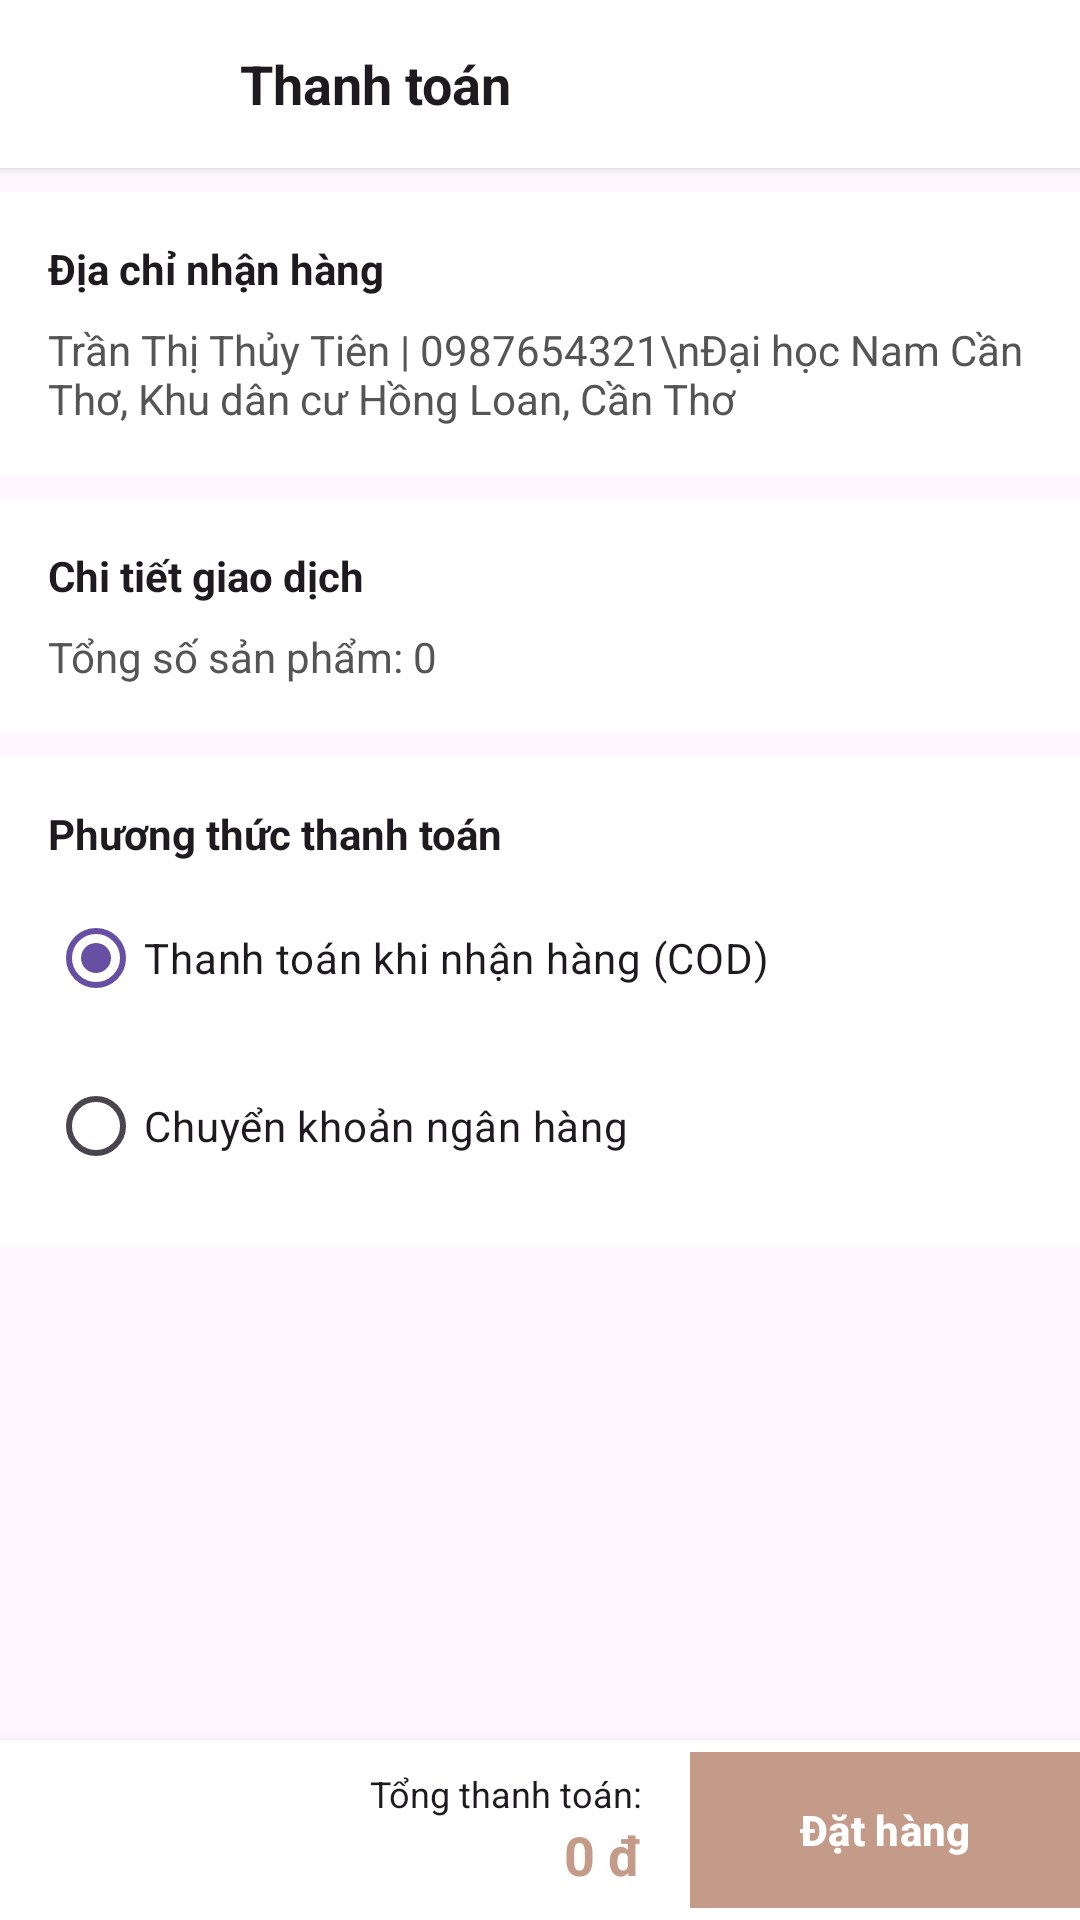

The Android layout XML behind this screen, and the referenced resources:
<!-- AndroidManifest.xml: application theme Theme.MyPham -->
<!-- res/layout/activity_checkout.xml -->
<?xml version="1.0" encoding="utf-8"?>
<RelativeLayout xmlns:android="http://schemas.android.com/apk/res/android"
    xmlns:app="http://schemas.android.com/apk/res-auto"
    android:layout_width="match_parent"
    android:layout_height="match_parent"
    android:background="?android:windowBackground">

    <LinearLayout
        android:id="@+id/toolbarCheckout"
        android:layout_width="match_parent"
        android:layout_height="56dp"
        android:background="#FFFFFF"
        android:elevation="2dp"
        android:gravity="center_vertical"
        android:orientation="horizontal"
        android:paddingHorizontal="16dp">

        <ImageButton
            android:id="@+id/btnBackCheckout"
            android:layout_width="48dp"
            android:layout_height="48dp"
            android:background="?attr/selectableItemBackgroundBorderless"
            android:src="@drawable/ic_back"
            app:tint="#2F3E46" />

        <TextView
            android:layout_width="wrap_content"
            android:layout_height="wrap_content"
            android:layout_marginStart="16dp"
            android:text="Thanh toán"
            android:textColor="?attr/colorOnSurface"
            android:textSize="18sp"
            android:textStyle="bold" />
    </LinearLayout>

    <ScrollView
        android:layout_width="match_parent"
        android:layout_height="match_parent"
        android:layout_above="@+id/layoutBottomBar"
        android:layout_below="@id/toolbarCheckout"
        android:scrollbars="none">

        <LinearLayout
            android:layout_width="match_parent"
            android:layout_height="wrap_content"
            android:orientation="vertical">

            <LinearLayout
                android:layout_width="match_parent"
                android:layout_height="wrap_content"
                android:layout_marginTop="8dp"
                android:background="#FFFFFF"
                android:orientation="vertical"
                android:padding="16dp">

                <TextView
                    android:layout_width="wrap_content"
                    android:layout_height="wrap_content"
                    android:text="Địa chỉ nhận hàng"
                    android:textColor="?attr/colorOnSurface"
                    android:textStyle="bold" />

                <TextView
                    android:layout_width="wrap_content"
                    android:layout_height="wrap_content"
                    android:layout_marginTop="8dp"
                    android:text="Trần Thị Thủy Tiên | 0987654321\nĐại học Nam Cần Thơ, Khu dân cư Hồng Loan, Cần Thơ"
                    android:textColor="#555555"
                    android:textSize="14sp" />
            </LinearLayout>

            <LinearLayout
                android:layout_width="match_parent"
                android:layout_height="wrap_content"
                android:layout_marginTop="8dp"
                android:background="#FFFFFF"
                android:orientation="vertical"
                android:padding="16dp">

                <TextView
                    android:layout_width="wrap_content"
                    android:layout_height="wrap_content"
                    android:text="Chi tiết giao dịch"
                    android:textColor="?attr/colorOnSurface"
                    android:textStyle="bold" />

                <TextView
                    android:id="@+id/tvCheckoutItems"
                    android:layout_width="match_parent"
                    android:layout_height="wrap_content"
                    android:layout_marginTop="8dp"
                    android:text="Tổng số sản phẩm: 0"
                    android:textColor="#555555" />
            </LinearLayout>

            <LinearLayout
                android:layout_width="match_parent"
                android:layout_height="wrap_content"
                android:layout_marginTop="8dp"
                android:background="#FFFFFF"
                android:orientation="vertical"
                android:padding="16dp">

                <TextView
                    android:layout_width="wrap_content"
                    android:layout_height="wrap_content"
                    android:text="Phương thức thanh toán"
                    android:textColor="?attr/colorOnSurface"
                    android:textStyle="bold" />

                <RadioGroup
                    android:id="@+id/rgPaymentMethod"
                    android:layout_width="match_parent"
                    android:layout_height="wrap_content"
                    android:layout_marginTop="8dp"
                    android:checkedButton="@+id/rbCOD">

                    <RadioButton
                        android:id="@+id/rbCOD"
                        android:layout_width="match_parent"
                        android:layout_height="wrap_content"
                        android:buttonTint="#C39B88"
                        android:text="Thanh toán khi nhận hàng (COD)"
                        android:textColor="?attr/colorOnSurface" />

                    <RadioButton
                        android:id="@+id/rbBankTransfer"
                        android:layout_width="match_parent"
                        android:layout_height="wrap_content"
                        android:layout_marginTop="8dp"
                        android:buttonTint="#C39B88"
                        android:text="Chuyển khoản ngân hàng"
                        android:textColor="?attr/colorOnSurface" />
                </RadioGroup>
            </LinearLayout>
        </LinearLayout>
    </ScrollView>

    <LinearLayout
        android:id="@+id/layoutBottomBar"
        android:layout_width="match_parent"
        android:layout_height="60dp"
        android:layout_alignParentBottom="true"
        android:background="#FFFFFF"
        android:elevation="8dp"
        android:gravity="center_vertical"
        android:orientation="horizontal">

        <LinearLayout
            android:layout_width="0dp"
            android:layout_height="wrap_content"
            android:layout_marginEnd="16dp"
            android:layout_weight="1"
            android:gravity="end"
            android:orientation="vertical">

            <TextView
                android:layout_width="wrap_content"
                android:layout_height="wrap_content"
                android:text="Tổng thanh toán:"
                android:textColor="?attr/colorOnSurface"
                android:textSize="12sp" />

            <TextView
                android:id="@+id/tvCheckoutTotal"
                android:layout_width="wrap_content"
                android:layout_height="wrap_content"
                android:text="0 đ"
                android:textColor="#C39B88"
                android:textSize="18sp"
                android:textStyle="bold" />
        </LinearLayout>

        <com.google.android.material.button.MaterialButton
            android:id="@+id/btnPlaceOrder"
            android:layout_width="130dp"
            android:layout_height="match_parent"
            android:text="Đặt hàng"
            android:textColor="#FFFFFF"
            android:textStyle="bold"
            app:backgroundTint="#C39B88"
            app:cornerRadius="0dp" />
    </LinearLayout>
</RelativeLayout>
<!-- resources referenced by this layout -->
<resources>
  <style name="Theme.MyPham" parent="Base.Theme.MyPham" />
  <style name="Base.Theme.MyPham" parent="Theme.Material3.DayNight.NoActionBar">
          
          
      </style>
</resources>
